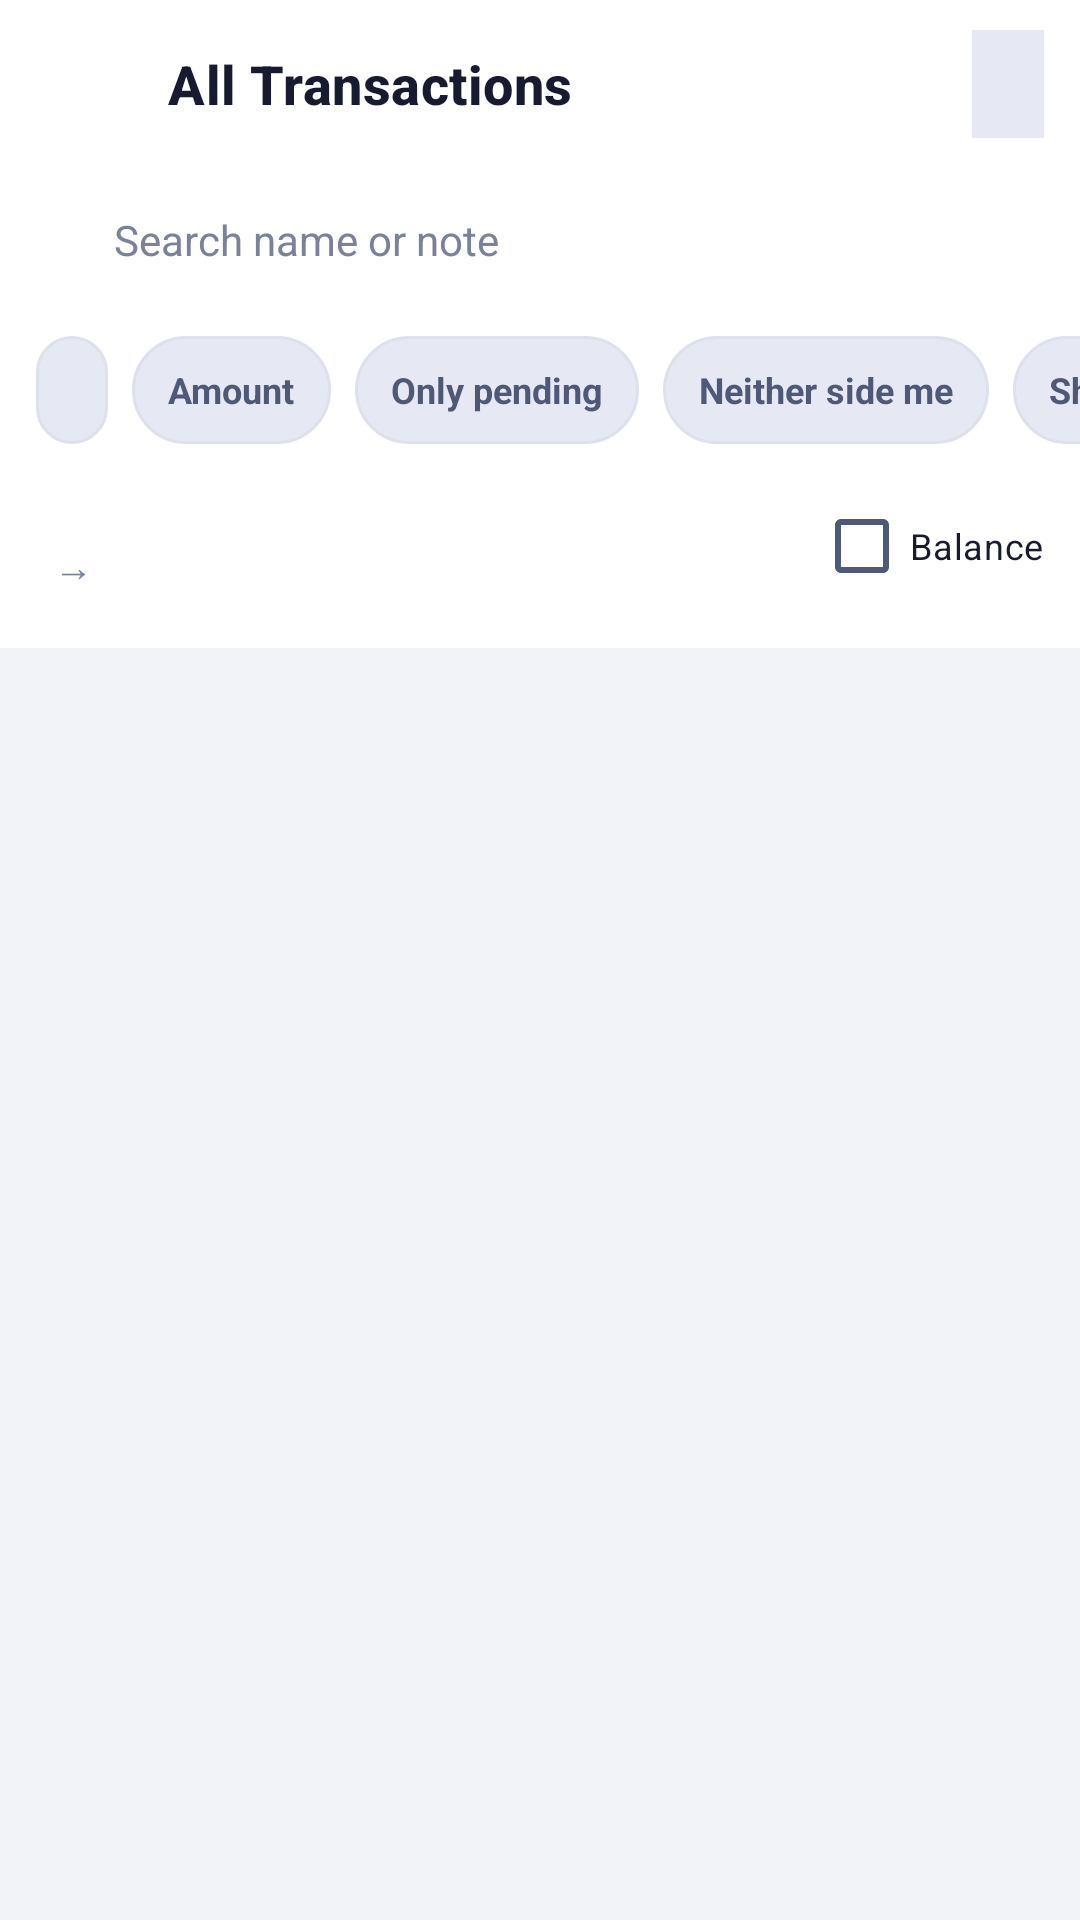

This screen was rendered from an Android layout file. Write that file and the resources it references.
<!-- AndroidManifest.xml: application theme Theme.UPITracker -->
<!-- res/layout/activity_all_transactions.xml -->
<?xml version="1.0" encoding="utf-8"?>
<LinearLayout xmlns:android="http://schemas.android.com/apk/res/android"
    android:id="@+id/main"
    android:layout_width="match_parent"
    android:layout_height="match_parent"
    android:orientation="vertical"
    android:background="?android:attr/colorBackground">

    <LinearLayout
        style="@style/Widget.UPI.TopBar">

        <ImageButton
            android:id="@+id/btnBackAll"
            style="@style/Widget.UPI.IconButton"
            android:src="@drawable/ic_arrow_back"
            android:contentDescription="@string/cd_back" />

        <TextView
            style="@style/Widget.UPI.TopBarTitle"
            android:text="All Transactions" />

        <TextView
            android:id="@+id/btnPickMonth"
            android:layout_width="wrap_content"
            android:layout_height="36dp"
            android:gravity="center"
            android:paddingStart="12dp"
            android:paddingEnd="12dp"
            android:background="?attr/colorSurfaceVariant"
            android:textColor="?attr/colorOnSurface"
            android:textSize="13sp"
            android:textStyle="bold"/>
    </LinearLayout>

    <include layout="@layout/view_search_row" />

    
    <HorizontalScrollView
        android:layout_width="match_parent"
        android:layout_height="wrap_content"
        android:background="?attr/colorSurface"
        android:clipToPadding="false"
        android:paddingStart="12dp"
        android:paddingEnd="12dp"
        android:paddingBottom="10dp"
        android:scrollbars="none">

        <LinearLayout
            android:layout_width="wrap_content"
            android:layout_height="wrap_content"
            android:gravity="center_vertical"
            android:orientation="horizontal">

            
            <TextView
                style="@style/Widget.UPI.Pill"
                android:id="@+id/btnPayeeFilter"
                android:layout_marginEnd="@dimen/space_s"
                android:ellipsize="end"
                android:maxWidth="180dp"
                android:singleLine="true"
                android:textSize="12sp"
                android:visibility="gone" />

            <TextView
                style="@style/Widget.UPI.Pill"
                android:id="@+id/btnAccountFilter"
                android:ellipsize="end"
                android:maxWidth="150dp"
                android:singleLine="true"
                android:textSize="12sp" />

            <TextView
                style="@style/Widget.UPI.Pill"
                android:id="@+id/btnAmountRange"
                android:layout_marginStart="@dimen/space_s"
                android:text="Amount"
                android:textSize="12sp" />

            <TextView
                style="@style/Widget.UPI.Pill"
                android:id="@+id/btnPendingOnly"
                android:layout_marginStart="@dimen/space_s"
                android:text="Only pending"
                android:textSize="12sp" />

            <TextView
                style="@style/Widget.UPI.Pill"
                android:id="@+id/btnThirdPartyOnly"
                android:layout_marginStart="@dimen/space_s"
                android:text="Neither side me"
                android:textSize="12sp" />

            <TextView
                style="@style/Widget.UPI.Pill"
                android:id="@+id/btnSharedOnly"
                android:layout_marginStart="@dimen/space_s"
                android:text="Shared"
                android:textSize="12sp" />
        </LinearLayout>
    </HorizontalScrollView>

    <LinearLayout
        android:layout_width="match_parent"
        android:layout_height="wrap_content"
        android:orientation="horizontal"
        android:gravity="center_vertical"
        android:background="?attr/colorSurface"
        android:paddingStart="12dp"
        android:paddingEnd="12dp"
        android:paddingBottom="10dp">

        <LinearLayout
            android:layout_width="0dp"
            android:layout_height="wrap_content"
            android:layout_weight="1"
            android:orientation="vertical">

            <TextView
                android:id="@+id/tvBalanceScope"
                android:layout_width="wrap_content"
                android:layout_height="wrap_content"
                android:textSize="10sp"
                android:textColor="?attr/appTextMuted"/>

            <LinearLayout
                android:layout_width="wrap_content"
                android:layout_height="wrap_content"
                android:orientation="horizontal"
                android:gravity="center_vertical">

                <TextView
                    android:id="@+id/tvOpeningBalance"
                    android:layout_width="wrap_content"
                    android:layout_height="wrap_content"
                    android:textSize="13sp"
                    android:textColor="?attr/colorOnSurfaceVariant"/>

                <TextView
                    android:layout_width="wrap_content"
                    android:layout_height="wrap_content"
                    android:layout_marginStart="6dp"
                    android:layout_marginEnd="6dp"
                    android:text="→"
                    android:textSize="13sp"
                    android:textColor="?attr/appTextMuted"/>

                <TextView
                    android:id="@+id/tvClosingBalance"
                    android:layout_width="wrap_content"
                    android:layout_height="wrap_content"
                    android:textSize="14sp"
                    android:textStyle="bold"
                    android:textColor="?attr/colorOnSurface"/>
            </LinearLayout>
        </LinearLayout>

        <CheckBox
            android:id="@+id/cbShowBalance"
            android:layout_width="wrap_content"
            android:layout_height="wrap_content"
            android:text="Balance"
            android:textSize="12sp"
            android:textColor="?attr/colorOnSurface"/>
    </LinearLayout>

    <TextView
        android:id="@+id/tvAllTransactionsEmpty"
        android:layout_width="match_parent"
        android:layout_height="wrap_content"
        android:padding="24dp"
        android:gravity="center"
        android:textSize="13sp"
        android:textColor="?attr/colorOnSurfaceVariant"
        android:visibility="gone"/>

    <androidx.recyclerview.widget.RecyclerView
        android:id="@+id/rvAllTransactions"
        android:layout_width="match_parent"
        android:layout_height="0dp"
        android:layout_weight="1"
        android:padding="12dp"
        android:clipToPadding="false"/>

    <include layout="@layout/view_selection_bar" />
</LinearLayout>
<!-- res/layout/view_search_row.xml (included above) -->
<?xml version="1.0" encoding="utf-8"?>
<LinearLayout xmlns:android="http://schemas.android.com/apk/res/android"
    xmlns:app="http://schemas.android.com/apk/res-auto"
    android:layout_width="match_parent"
    android:layout_height="wrap_content"
    android:background="?attr/colorSurface"
    android:gravity="center_vertical"
    android:orientation="horizontal"
    android:paddingStart="@dimen/space_m"
    android:paddingEnd="@dimen/space_m"
    android:paddingBottom="@dimen/space_s">

    <ImageView
        android:layout_width="18dp"
        android:layout_height="18dp"
        android:layout_marginEnd="@dimen/space_s"
        android:importantForAccessibility="no"
        android:src="@drawable/ic_search"
        app:tint="?attr/appTextMuted" />

    <EditText
        android:id="@+id/etTxSearch"
        android:layout_width="0dp"
        android:layout_height="wrap_content"
        android:layout_weight="1"
        android:background="@null"
        android:hint="@string/hint_search_transactions"
        android:imeOptions="actionSearch"
        android:inputType="text"
        android:maxLines="1"
        android:minHeight="@dimen/touch_target_min"
        android:textColor="?attr/colorOnSurface"
        android:textColorHint="?attr/appTextMuted"
        android:textSize="14sp" />

    
    <ImageButton
        android:id="@+id/btnClearSearch"
        style="@style/Widget.UPI.IconButton"
        android:layout_width="36dp"
        android:layout_height="36dp"
        android:padding="@dimen/space_s"
        android:contentDescription="@string/cd_clear_search"
        android:src="@drawable/ic_close"
        android:visibility="gone"
        app:tint="?attr/appTextMuted" />

    <TextView
        android:id="@+id/tvFilterHint"
        android:layout_width="wrap_content"
        android:layout_height="wrap_content"
        android:layout_marginStart="@dimen/space_s"
        android:textAppearance="@style/TextAppearance.UPI.Label" />
</LinearLayout>
<!-- res/layout/view_selection_bar.xml (included above) -->
<?xml version="1.0" encoding="utf-8"?>
<LinearLayout xmlns:android="http://schemas.android.com/apk/res/android"
    android:id="@+id/barSelectionActions"
    android:layout_width="match_parent"
    android:layout_height="wrap_content"
    android:background="?attr/colorSurface"
    android:orientation="vertical"
    android:padding="@dimen/space_l"
    android:visibility="gone">

    <LinearLayout
        android:layout_width="match_parent"
        android:layout_height="wrap_content"
        android:layout_marginBottom="@dimen/space_s"
        android:gravity="center_vertical"
        android:orientation="horizontal">

        <TextView
            android:id="@+id/tvSelectionCount"
            android:layout_width="0dp"
            android:layout_height="wrap_content"
            android:layout_weight="1"
            android:textAppearance="@style/TextAppearance.UPI.Caption" />

        <Button
            android:id="@+id/btnSelectAllRows"
            style="?attr/borderlessButtonStyle"
            android:layout_width="wrap_content"
            android:layout_height="wrap_content"
            android:text="Select all" />
    </LinearLayout>

    <LinearLayout
        android:layout_width="match_parent"
        android:layout_height="wrap_content"
        android:orientation="horizontal">

        
        <Button
            android:id="@+id/btnSelectionSecondary"
            style="?attr/materialButtonOutlinedStyle"
            android:layout_width="0dp"
            android:layout_height="wrap_content"
            android:layout_marginEnd="@dimen/space_s"
            android:layout_weight="1"
            android:ellipsize="end"
            android:maxLines="1"
            android:paddingStart="@dimen/space_s"
            android:paddingEnd="@dimen/space_s" />

        
        <Button
            android:id="@+id/btnSelectionTertiary"
            style="?attr/materialButtonOutlinedStyle"
            android:layout_width="0dp"
            android:layout_height="wrap_content"
            android:layout_marginEnd="@dimen/space_s"
            android:layout_weight="1"
            android:ellipsize="end"
            android:maxLines="1"
            android:paddingStart="@dimen/space_s"
            android:paddingEnd="@dimen/space_s"
            android:visibility="gone" />

        <Button
            android:id="@+id/btnSelectionPrimary"
            android:layout_width="0dp"
            android:layout_height="wrap_content"
            android:layout_weight="1"
            android:ellipsize="end"
            android:maxLines="1"
            android:paddingStart="@dimen/space_s"
            android:paddingEnd="@dimen/space_s" />
    </LinearLayout>
</LinearLayout>
<!-- resources referenced by this layout -->
<resources>
  <dimen name="space_l">16dp</dimen>
  <dimen name="space_m">12dp</dimen>
  <dimen name="space_s">8dp</dimen>
  <dimen name="touch_target_min">48dp</dimen>
  <string name="cd_back">Back</string>
  <string name="cd_clear_search">Clear search</string>
  <string name="hint_search_transactions">Search name or note</string>
  <style name="TextAppearance.UPI.Caption" parent="TextAppearance.Material3.BodySmall">
          <item name="android:textSize">12sp</item>
          <item name="android:textColor">?attr/colorOnSurfaceVariant</item>
      </style>
  <style name="TextAppearance.UPI.Label" parent="TextAppearance.Material3.LabelSmall">
          <item name="android:textSize">11sp</item>
          <item name="android:textColor">?attr/appTextMuted</item>
      </style>
  <style name="Theme.UPITracker" parent="Base.Theme.UPITracker">
          <item name="android:windowLightStatusBar">true</item>
          <item name="android:windowLightNavigationBar">true</item>
      </style>
  <dimen name="pill_height">36dp</dimen>
  <dimen name="top_bar_height">56dp</dimen>
  <dimen name="space_xs">4dp</dimen>
  <dimen name="stroke_hairline">1dp</dimen>
  <dimen name="radius_pill">999dp</dimen>
  <color name="app_primary">#C1542A</color>
  <color name="app_on_primary">#FFFFFF</color>
  <color name="app_primary_container">#FFE0D0</color>
  <color name="app_on_primary_container">#6E2A0E</color>
  <color name="app_secondary">@color/brand_navy_600</color>
  <color name="app_on_secondary">#FFFFFF</color>
  <color name="app_secondary_container">#DFE3F1</color>
  <color name="app_on_secondary_container">#232C45</color>
  <color name="app_background">#F2F3F9</color>
  <color name="app_on_surface">@color/brand_navy_900</color>
  <color name="app_surface">#FFFFFF</color>
  <color name="app_surface_variant">#E6E9F3</color>
  <color name="app_on_surface_variant">#4E5877</color>
  <color name="app_outline">#C3C8DC</color>
  <color name="app_outline_variant">#DDE1EC</color>
  <color name="app_negative">@color/brand_crimson</color>
  <color name="app_negative_container">#FFE0E3</color>
  <color name="app_on_negative_container">#5E0B18</color>
  <color name="app_on_surface_muted">#7A8299</color>
  <color name="app_positive">#1F7A5C</color>
  <color name="app_warning">#B26A00</color>
  <color name="app_revert">#6B3FA0</color>
  <color name="app_on_revert">#FFFFFF</color>
  <color name="app_amount_neutral">#7A8299</color>
  <color name="app_positive_container">#CFEEE2</color>
  <color name="app_on_positive_container">#0C3D2C</color>
  <color name="app_speculative">#7A5230</color>
  <color name="app_avatar_me">#C1542A</color>
  <color name="app_on_avatar_me">#FFFFFF</color>
  <color name="app_avatar_friend">@color/brand_navy_600</color>
  <color name="app_on_avatar_friend">#FFFFFF</color>
  <color name="app_avatar_merchant">@color/brand_maroon</color>
  <color name="app_on_avatar_merchant">#FFFFFF</color>
  <color name="app_chart_grid">#E7EAF3</color>
  <color name="app_chart_zero_line">#C3C8DC</color>
  <color name="app_chart_axis_label">#7A8299</color>
  <color name="app_chart_track">#EDEFF6</color>
  <color name="app_chart_neutral">#B6BCCE</color>
  <style name="Widget.UPI.Chip.Filter" parent="Widget.Material3.Chip.Filter">
          <item name="chipMinHeight">@dimen/pill_height</item>
          <item name="chipCornerRadius">@dimen/radius_pill</item>
      </style>
  <color name="brand_navy_600">#37415C</color>
  <color name="brand_navy_900">#181A2F</color>
  <color name="brand_crimson">#B4182D</color>
  <color name="brand_maroon">#54162B</color>
  <dimen name="radius_md">12dp</dimen>
  <dimen name="radius_lg">16dp</dimen>
  <color name="app_surface_elevated">#FFFFFF</color>
  <style name="Widget.UPI.Button.Text" parent="Widget.Material3.Button.TextButton">
          <item name="android:minHeight">@dimen/touch_target_min</item>
          <item name="android:textAllCaps">false</item>
      </style>
</resources>
